The GitHub repository tasxxxx/IS4242Group8 contains a labelled image folder "kaggle_dataset_grayscale" with 4 categories: glass, metal, paper, plastic. Examples follow, each with its label.

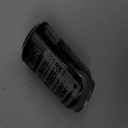
Label: metal

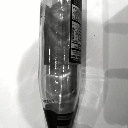
Label: glass

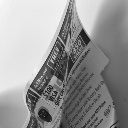
Label: paper

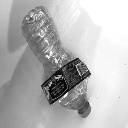
Label: plastic

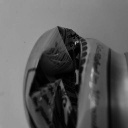
Label: metal

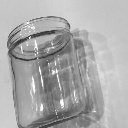
Label: glass
